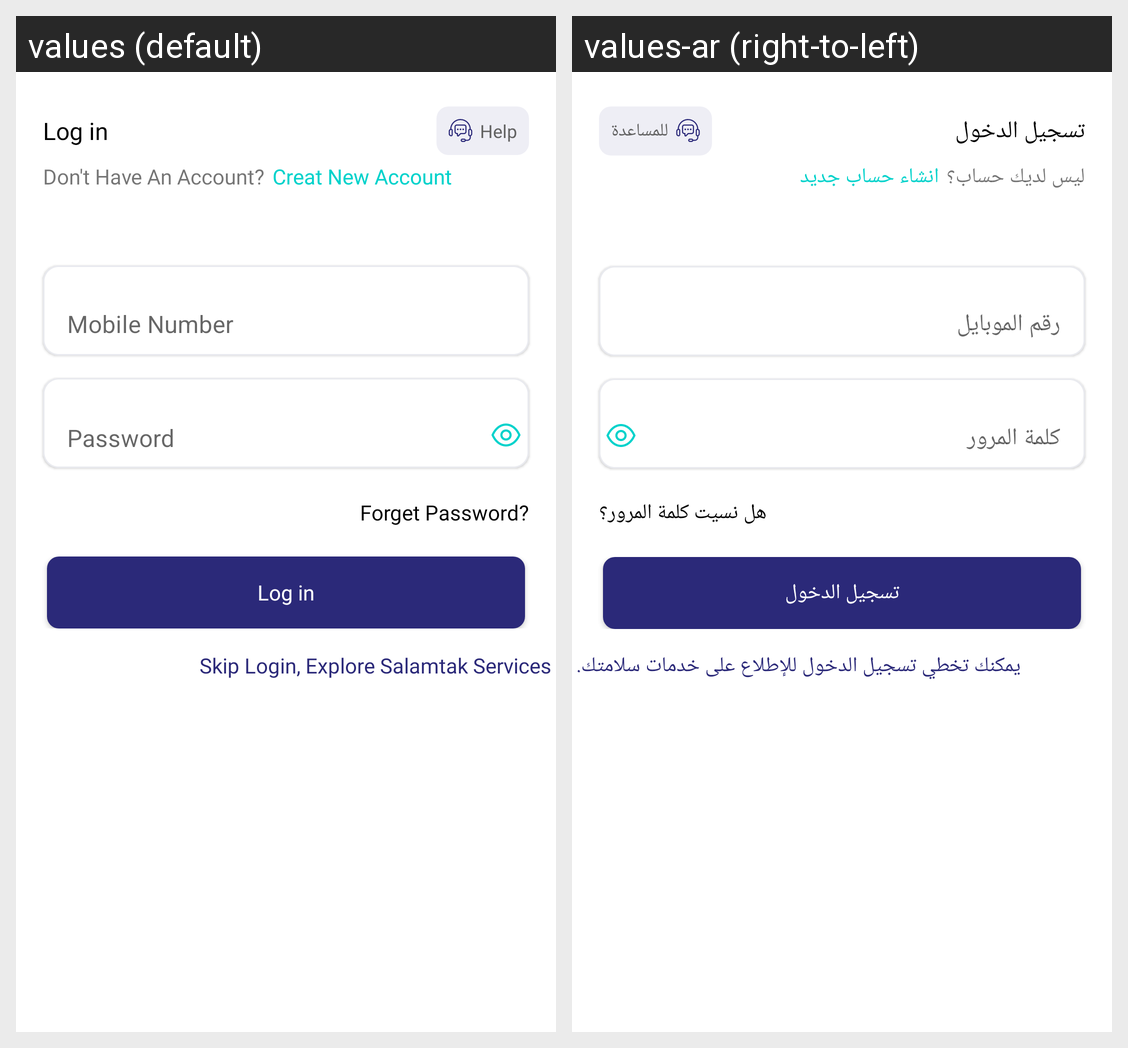

Translations of the strings shown on this Android screen, per locale in the grid:
Android screen res/layout/loginfragment.xml rendered under 2 locales, left to right: values (default), values-ar (right-to-left). Device: Nexus 5 (rendered at 1080×1920; each locale shown at half size, 540×960, under a caption strip naming it); theme Theme.NewDesign.
Strings drawn on this screen, with the default value and each locale's value (text and hints the layout hard-codes, and strings that could not be matched under every locale, appear in the picture but are not listed):

doyothaveacount
  values: Don't Have An Account?
  values-ar: ليس لديك حساب؟

signup
  values: Creat New Account
  values-ar: انشاء حساب جديد

mobile_number
  values: Mobile Number
  values-ar: رقم الموبايل

password
  values: Password
  values-ar: كلمة المرور

forgetpasword
  values: Forget Password?
  values-ar: هل نسيت كلمة المرور؟

login
  values: Log in
  values-ar: تسجيل الدخول

help
  values: Help
  values-ar: للمساعدة

skip_login_explore_our_features
  values: Skip Login, Explore Salamtak Services
  values-ar: يمكنك تخطي تسجيل الدخول للإطلاع على خدمات سلامتك.
